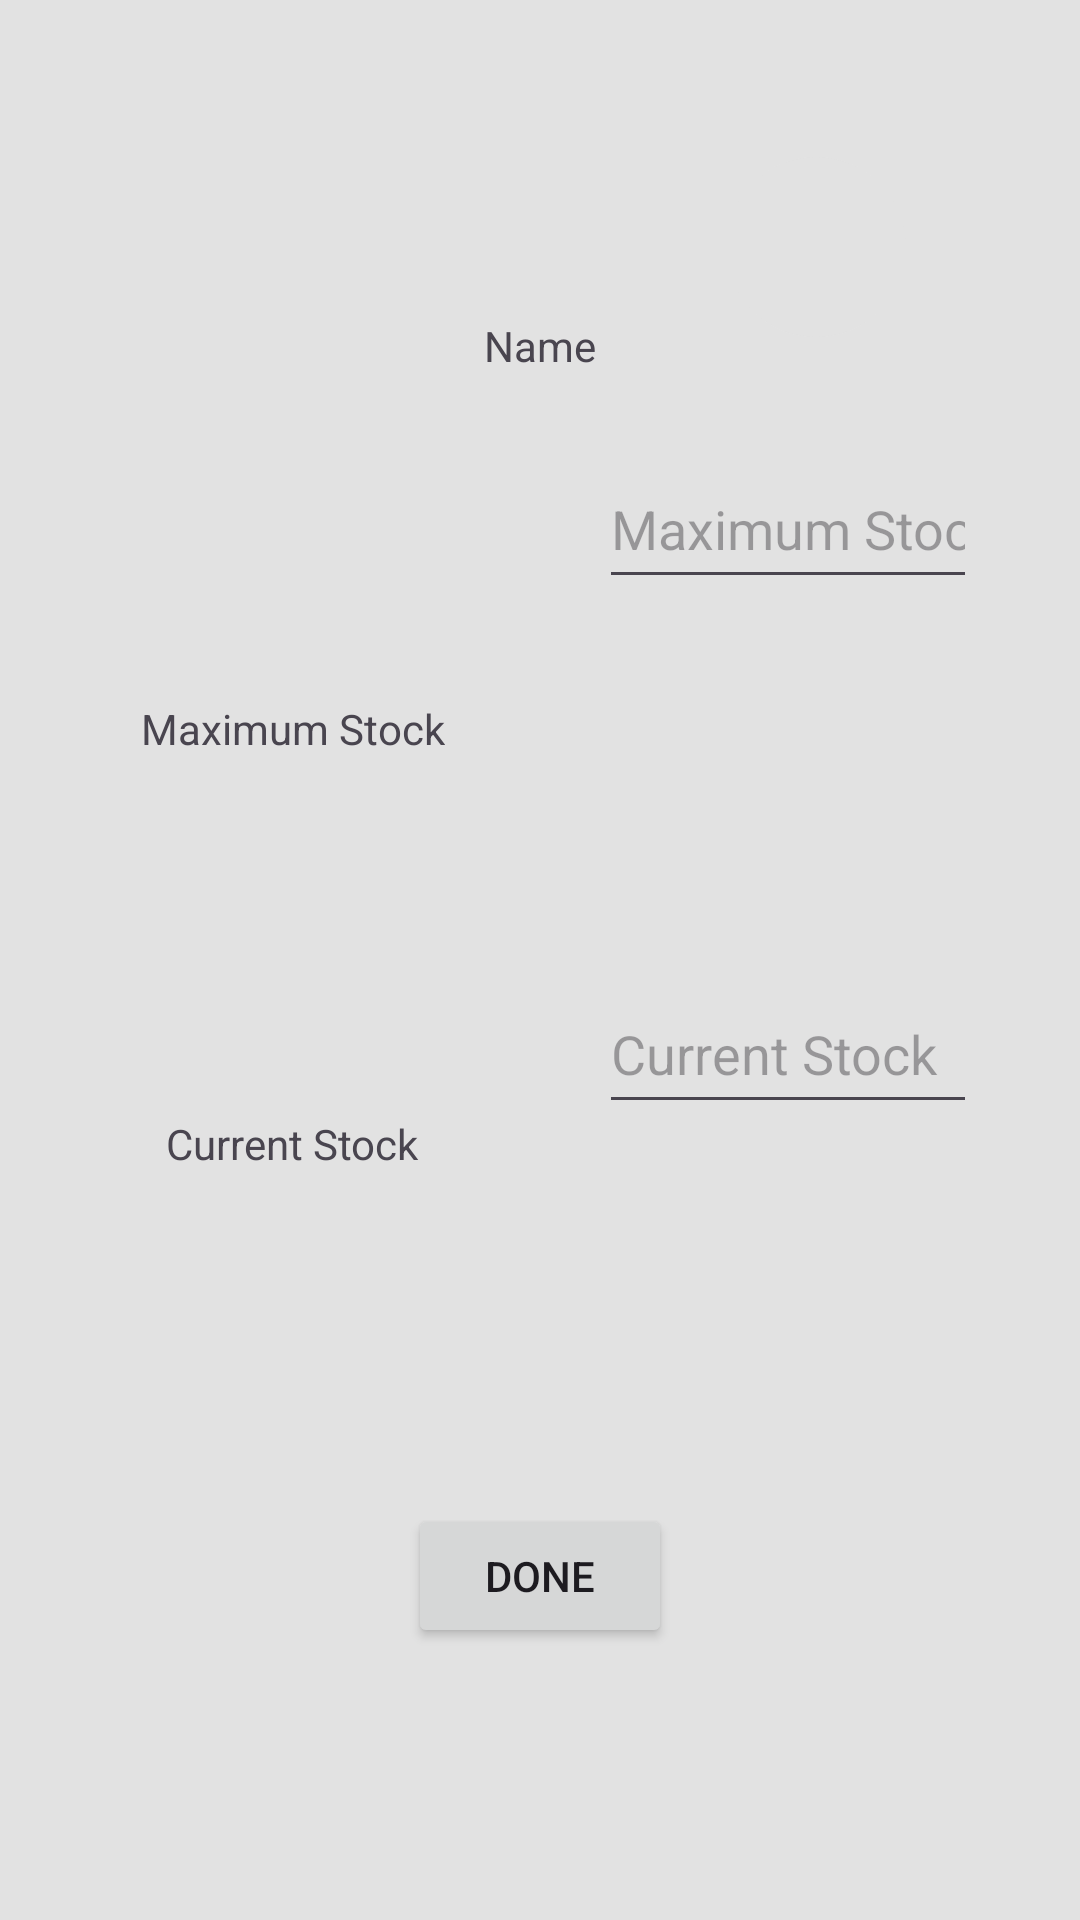

Layout XML and referenced resources for this Android screen:
<!-- AndroidManifest.xml: application theme Theme.LiquorStock -->
<!-- res/layout/liquor_popup.xml -->
<?xml version="1.0" encoding="utf-8"?>
<androidx.constraintlayout.widget.ConstraintLayout
    xmlns:android="http://schemas.android.com/apk/res/android"
    xmlns:app="http://schemas.android.com/apk/res-auto"
    android:layout_width="wrap_content"
    android:layout_height="wrap_content"
    android:background="@color/slightgrey"
    android:layout_margin="10dp"
    app:cardCornerRadius="15dp"
    android:padding="15sp">


    <androidx.constraintlayout.widget.Guideline
        android:id="@+id/guideline2"
        android:layout_width="wrap_content"
        android:layout_height="wrap_content"
        android:orientation="vertical"
        app:layout_constraintGuide_percent="0.5" />

    <TextView
        android:id="@+id/liqNamePopup"
        android:layout_width="wrap_content"
        android:layout_height="wrap_content"
        android:layout_marginTop="15dp"
        android:text="@string/liquorName"
        app:layout_constraintBottom_toTopOf="@id/maxStock"
        app:layout_constraintEnd_toEndOf="parent"
        app:layout_constraintStart_toStartOf="parent"
        app:layout_constraintTop_toTopOf="parent"
        app:layout_constraintVertical_bias="0.51" />

    <TextView
        android:id="@+id/maxStock"
        android:layout_width="wrap_content"
        android:layout_height="wrap_content"
        android:layout_marginTop="33dp"
        android:text="@string/maxStock"
        app:layout_constraintBottom_toTopOf="@id/curStock"
        app:layout_constraintEnd_toStartOf="@+id/guideline2"
        app:layout_constraintStart_toStartOf="parent"
        app:layout_constraintTop_toBottomOf="@+id/liqNamePopup" />

    <TextView
        android:id="@+id/curStock"
        android:layout_width="wrap_content"
        android:layout_height="wrap_content"
        android:layout_marginTop="44dp"
        android:layout_marginBottom="30dp"
        android:text="@string/curStock"
        app:layout_constraintBottom_toTopOf="@id/btnDone"
        app:layout_constraintEnd_toStartOf="@+id/guideline2"
        app:layout_constraintStart_toStartOf="parent"
        app:layout_constraintTop_toBottomOf="@+id/maxStock" />

    <EditText
        android:id="@+id/numMaxStock"
        android:layout_width="wrap_content"
        android:layout_height="50dp"
        android:layout_marginTop="25dp"
        android:autofillHints=""
        android:ems="6"
        android:hint="@string/maxStock"
        android:importantForAutofill="no"
        android:inputType="text"
        android:text=""
        app:layout_constraintEnd_toEndOf="parent"
        app:layout_constraintStart_toStartOf="@+id/guideline2"
        app:layout_constraintTop_toBottomOf="@+id/liqNamePopup" />

    <EditText
        android:id="@+id/numCurStock"
        android:layout_width="wrap_content"
        android:layout_height="50dp"
        android:layout_marginTop="18dp"
        android:layout_marginBottom="20dp"
        android:autofillHints=""
        android:ems="6"
        android:hint="@string/curStock"
        android:importantForAutofill="no"
        android:inputType="text"
        android:text=""
        app:layout_constraintBottom_toTopOf="@+id/btnDone"
        app:layout_constraintEnd_toEndOf="parent"
        app:layout_constraintStart_toStartOf="@+id/guideline2"
        app:layout_constraintTop_toBottomOf="@+id/numMaxStock" />

    <Button
        android:id="@+id/btnDone"
        android:layout_width="wrap_content"
        android:layout_height="wrap_content"
        android:layout_marginTop="5dp"
        android:text="@string/done"
        app:layout_constraintBottom_toBottomOf="parent"
        app:layout_constraintEnd_toEndOf="parent"
        app:layout_constraintStart_toStartOf="parent"
        app:layout_constraintTop_toBottomOf="@+id/curStock" />

    <ImageButton
        android:id="@+id/dltbtn"
        android:layout_width="wrap_content"
        android:layout_height="wrap_content"
        android:layout_alignParentStart="true"
        android:layout_alignParentTop="true"
        android:layout_alignParentEnd="true"
        android:layout_alignParentBottom="true"
        android:background="@drawable/rounddeletebtn"
        android:contentDescription="@string/dltliquor"
        android:src="@drawable/ic_delete"
        app:layout_constraintBottom_toTopOf="@id/numMaxStock"
        app:layout_constraintEnd_toEndOf="parent"
        app:layout_constraintStart_toEndOf="@+id/liqNamePopup"
        app:layout_constraintTop_toTopOf="parent" />
</androidx.constraintlayout.widget.ConstraintLayout>
<!-- resources referenced by this layout -->
<resources>
  <color name="slightgrey">#E2E2E2</color>
  <!-- drawable rounddeletebtn (drawable) -->
  <?xml version="1.0" encoding="utf-8"?>
  <shape xmlns:android="http://schemas.android.com/apk/res/android"
      android:shape="rectangle">
      <solid android:color="@color/slightgrey"/>
      <size android:width="60dp" android:height="60dp"/>
      <corners android:radius="30dp"/>
  </shape>
  <string name="curStock">Current Stock</string>
  <string name="dltliquor">Delete this liquor.</string>
  <string name="done">Done</string>
  <string name="liquorName">Name</string>
  <string name="maxStock">Maximum Stock</string>
  <style name="Theme.LiquorStock" parent="Base.Theme.LiquorStock" />
  <style name="Base.Theme.LiquorStock" parent="Theme.Material3.DayNight.NoActionBar">
          
          
          <item name="android:statusBarColor" tools:targetApi="1">@color/black</item>
      </style>
  <color name="black">#FF000000</color>
</resources>
